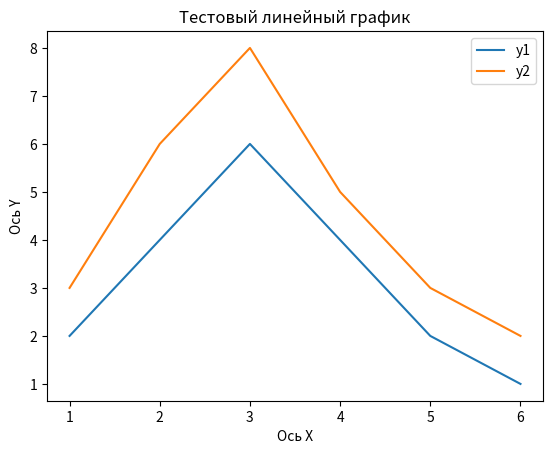

The script that saved this image:
# Created on : 30 июл. 2024 г., 16:15:49
# Author     : Илья


import matplotlib.pyplot as plt

x =  [1,2,3,4,5,6]
y1 = [2,4,6,4,2,1]
y2 = [3,6,8,5,3,2]
plt.plot(x, y1, label='y1')
plt.plot(x, y2, label='y2')
plt.plot()

plt.xlabel('Ось X')
plt.ylabel('Ось Y')
plt.title('Тестовый линейный график')
plt.legend()

plt.show()

